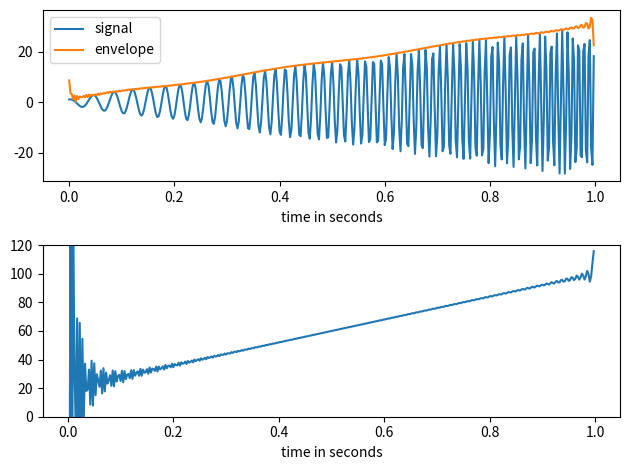

The matplotlib source for this figure:
import numpy as np
import matplotlib.pyplot as plt
from scipy.signal import hilbert, chirp

duration = 1.0
fs = 400.0
samples = int(fs * duration)
t = np.arange(samples) / fs

signal = chirp(t, 20.0, t[-1], 100.0)
signal *= (1.0 + 30 * t + 0.5 * np.sin(2.0 * np.pi * 3.0 * t))

analytic_signal = hilbert(signal)
amplitude_envelope = np.abs(analytic_signal)
instantaneous_phase = np.unwrap(np.angle(analytic_signal))
instantaneous_frequency = (np.diff(instantaneous_phase) / (2.0 * np.pi) * fs)

fig, (ax0, ax1) = plt.subplots(nrows=2)
ax0.plot(t, signal, label='signal')
ax0.plot(t, amplitude_envelope, label='envelope')
ax0.set_xlabel("time in seconds")
ax0.legend()
ax1.plot(t[1:], instantaneous_frequency)
ax1.set_xlabel("time in seconds")
ax1.set_ylim(0.0, 120.0)
fig.tight_layout()
plt.show()
